Labelled photos from "Augmentation", an image-classification folder in Priyanah/Cervical-Cancer-Using-Machine-Learning. The possible labels are: carcinoma in situ, light dysplastic, moderate dysplastic, normal columnar, normal intermediate, normal superficial, severe dysplastic.

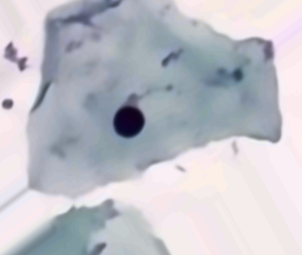
Label: normal superficial

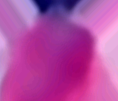
Label: carcinoma in situ

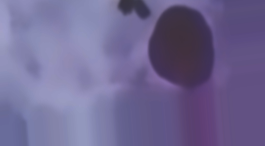
Label: moderate dysplastic

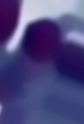
Label: normal columnar

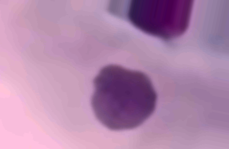
Label: light dysplastic

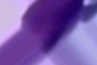
Label: severe dysplastic
